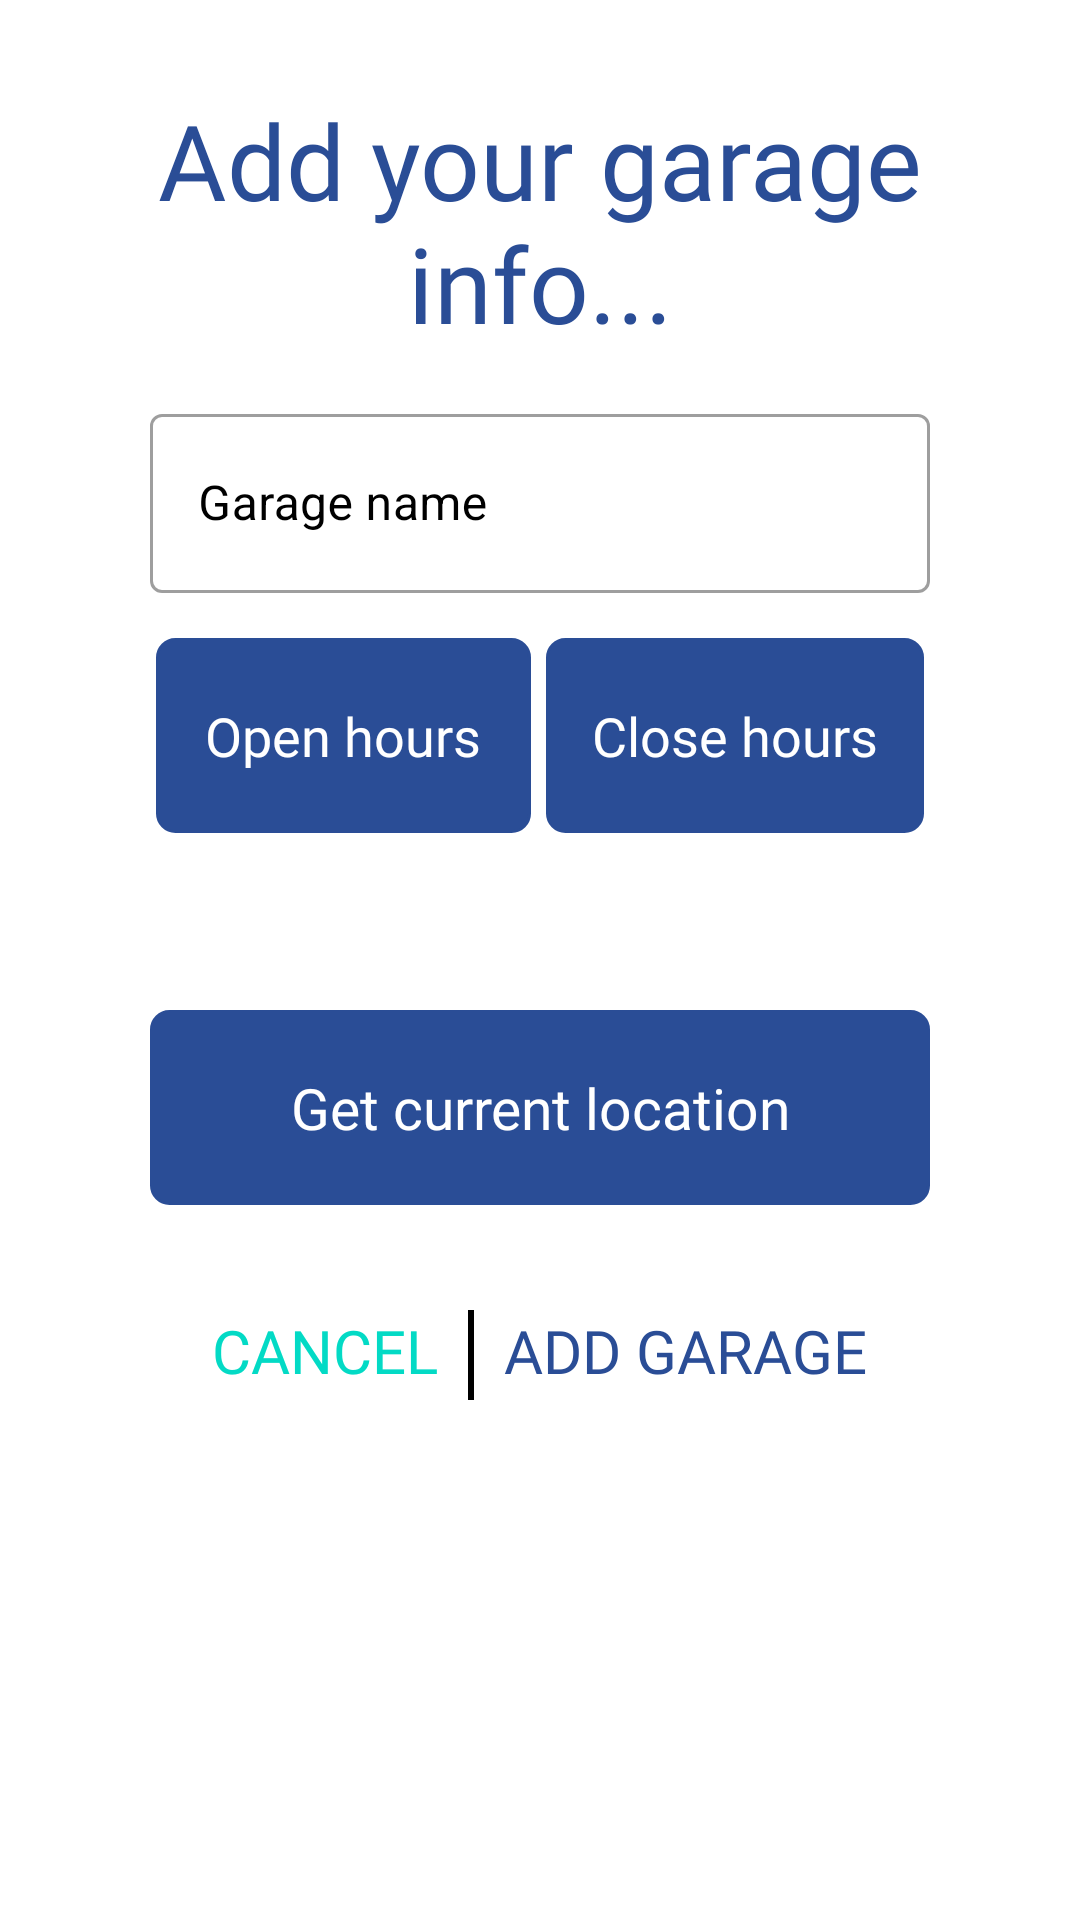

Here is an Android app screen rendered from its layout file. Give the layout XML and the strings, colors and styles it references.
<!-- AndroidManifest.xml: application theme Theme.CarManagerApp -->
<!-- res/layout/addgarage_layout.xml -->
<?xml version="1.0" encoding="utf-8"?>

<LinearLayout xmlns:android="http://schemas.android.com/apk/res/android"
    android:layout_width="match_parent"
    android:orientation="vertical"
    xmlns:app="http://schemas.android.com/apk/res-auto"
    android:gravity="center_horizontal"
    android:layout_height="match_parent">

    <TextView
        android:layout_width="280dp"
        android:textAlignment="center"
        android:layout_height="wrap_content"
        android:textSize="35sp"
        android:textColor="@color/blue"
        android:layout_marginTop="30dp"
        android:text="Add your garage info..."
        android:fontFamily="@font/poppins_bold_italic" />

    <com.google.android.material.textfield.TextInputLayout
        android:id="@+id/garagename"
        android:layout_width="260dp"
        android:layout_height="65dp"
        android:textColorHint="@color/black"
        android:hint="Garage name"
        app:hintTextColor="@color/black"
        android:fontFamily="@font/poppins_light"
        android:textStyle="bold"
        style="@style/Widget.MaterialComponents.TextInputLayout.OutlinedBox"
        android:textSize="18dp"
        android:layout_marginTop="15dp">
        <com.google.android.material.textfield.TextInputEditText
            android:layout_width="match_parent"
            android:layout_height="match_parent"
            android:inputType="text"
            android:textColor="@color/black">
        </com.google.android.material.textfield.TextInputEditText>
    </com.google.android.material.textfield.TextInputLayout>

    <LinearLayout
        android:layout_width="260dp"
        android:layout_height="65dp"
        android:orientation="horizontal"
        android:gravity="center_horizontal"
        android:layout_marginTop="15dp">

        <TextView
            android:id="@+id/openhours"
            android:layout_width="125dp"
            android:layout_height="match_parent"
            android:background="@drawable/bg"
            android:gravity="center"
            android:textSize="18sp"
            android:fontFamily="@font/poppins_light"
            android:layout_marginEnd="5dp"
            android:textColor="@color/white"
            android:textAllCaps="false"
            android:text="Open hours"
            android:backgroundTint="@color/blue"/>

        <TextView
            android:id="@+id/closehours"
            android:layout_width="126dp"
            android:layout_height="match_parent"
            android:background="@drawable/bg"
            android:layout_marginStart="0dp"
            android:gravity="center"
            android:textSize="18sp"
            android:fontFamily="@font/poppins_light"
            android:textColor="@color/white"
            android:textAllCaps="false"
            android:text="Close hours"
            android:backgroundTint="@color/blue"/>
    </LinearLayout>

    <RelativeLayout
        android:layout_width="260dp"
        android:layout_height="wrap_content"
        android:layout_marginTop="24dp">


        <TextView
            android:id="@+id/country"
            android:layout_width="wrap_content"
            android:layout_height="wrap_content"
            android:layout_centerVertical="true"
            android:gravity="left"
            android:visibility="gone"
            android:text="Country"
            android:textColor="#202020"
            android:textSize="19dp" />

        <TextView
            android:id="@+id/tvcountry"
            android:layout_width="wrap_content"
            android:layout_height="wrap_content"
            android:layout_centerVertical="false"
            android:visibility="gone"
            android:layout_alignParentEnd="true"
            android:gravity="right"
            android:text=""
            android:textColor="#202020"
            android:textSize="19dp" />


    </RelativeLayout>

    <RelativeLayout
        android:layout_width="260dp"
        android:layout_height="wrap_content"
        android:layout_marginTop="10dp">


        <TextView
            android:id="@+id/city"
            android:layout_width="wrap_content"
            android:layout_height="wrap_content"
            android:layout_centerVertical="true"
            android:gravity="left"
            android:text="City"
            android:visibility="gone"
            android:textColor="#202020"
            android:textSize="19dp" />

        <TextView
            android:id="@+id/tvcity"
            android:layout_width="wrap_content"
            android:layout_height="wrap_content"
            android:layout_centerVertical="false"
            android:layout_alignParentEnd="true"
            android:gravity="right"
            android:visibility="gone"
            android:text=""
            android:textColor="#202020"
            android:textSize="19dp" />


    </RelativeLayout>

    <RelativeLayout
        android:layout_width="260dp"
        android:layout_height="wrap_content"
        android:layout_marginTop="10dp">













        <TextView
            android:id="@+id/tvaddress"
            android:layout_width="wrap_content"
            android:layout_height="wrap_content"
            android:layout_centerVertical="false"
            android:layout_alignParentEnd="true"
            android:gravity="left"
            android:text=""
            android:visibility="gone"
            android:textColor="#202020"
            android:textSize="19dp" />
    </RelativeLayout>



    <TextView
        android:id="@+id/location"
        android:layout_width="260dp"
        android:layout_height="65dp"
        android:layout_marginTop="15dp"
        android:backgroundTint="@color/blue"
        android:background="@drawable/bg"
        android:text="Get current location"
        android:textColor="@color/white"
        android:gravity="center"
        android:textSize="19sp"
        android:fontFamily="@font/poppins_light"/>

    <LinearLayout
        android:layout_width="260dp"
        android:layout_height="65dp"
        android:orientation="horizontal"
        android:gravity="center_horizontal"
        android:layout_marginTop="35dp">

        <TextView
            android:id="@+id/cancelgarage"
            android:layout_width="wrap_content"
            android:layout_height="wrap_content"
            android:textColor="@color/teal_200"
            android:textSize="20sp"
            android:layout_marginEnd="10dp"
            android:text="cancel"
            android:textAllCaps="true"
            android:fontFamily="@font/poppins_bold"/>

        <View
            android:id="@+id/secondview"
            android:layout_width="2dp"
            android:layout_height="30dp"
            android:layout_below="@id/color"
            android:background="@color/black" />

        <TextView
            android:id="@+id/addgarage"
            android:layout_width="wrap_content"
            android:layout_height="wrap_content"
            android:textColor="@color/blue"
            android:textSize="20sp"
            android:text="add garage"
            android:layout_marginStart="10dp"
            android:textAllCaps="true"
            android:fontFamily="@font/poppins_bold"/>

    </LinearLayout>

    <com.wang.avi.AVLoadingIndicatorView
        android:id="@+id/aviaddgarage"
        android:layout_width="wrap_content"
        android:layout_height="wrap_content"
        android:visibility="invisible"
        app:indicatorColor="@color/blue"
        app:indicatorName="LineScalePulseOutRapidIndicator" />


    
    
    
    
    
    
    
    
    


</LinearLayout>
<!-- resources referenced by this layout -->
<resources>
  <color name="black">#FF000000</color>
  <color name="blue">#2a4d96</color>
  <color name="teal_200">#FF03DAC5</color>
  <color name="white">#FFFFFFFF</color>
  <!-- drawable bg (drawable) -->
  <shape xmlns:android="http://schemas.android.com/apk/res/android">
      <stroke android:width="1.0dp" android:color="@color/blue" />
      <padding android:left="10dp" android:top="10dp" android:right="10dp" android:bottom="10dp" />
      <corners android:radius="6dp" />
  </shape>
  <style name="Theme.CarManagerApp" parent="Theme.MaterialComponents.DayNight.NoActionBar">
          
          <item name="colorPrimary">@color/blue</item>
          <item name="colorPrimaryVariant">@color/blue</item>
          <item name="colorOnPrimary">@color/white</item>
          
          <item name="colorSecondary">@color/blue</item>
          <item name="colorSecondaryVariant">@color/teal_700</item>
          <item name="colorOnSecondary">@color/black</item>
  
          
          <item name="android:statusBarColor" tools:targetApi="l">?attr/colorPrimaryVariant</item>
          
  
  
      </style>
  <color name="teal_700">#FF018786</color>
</resources>
